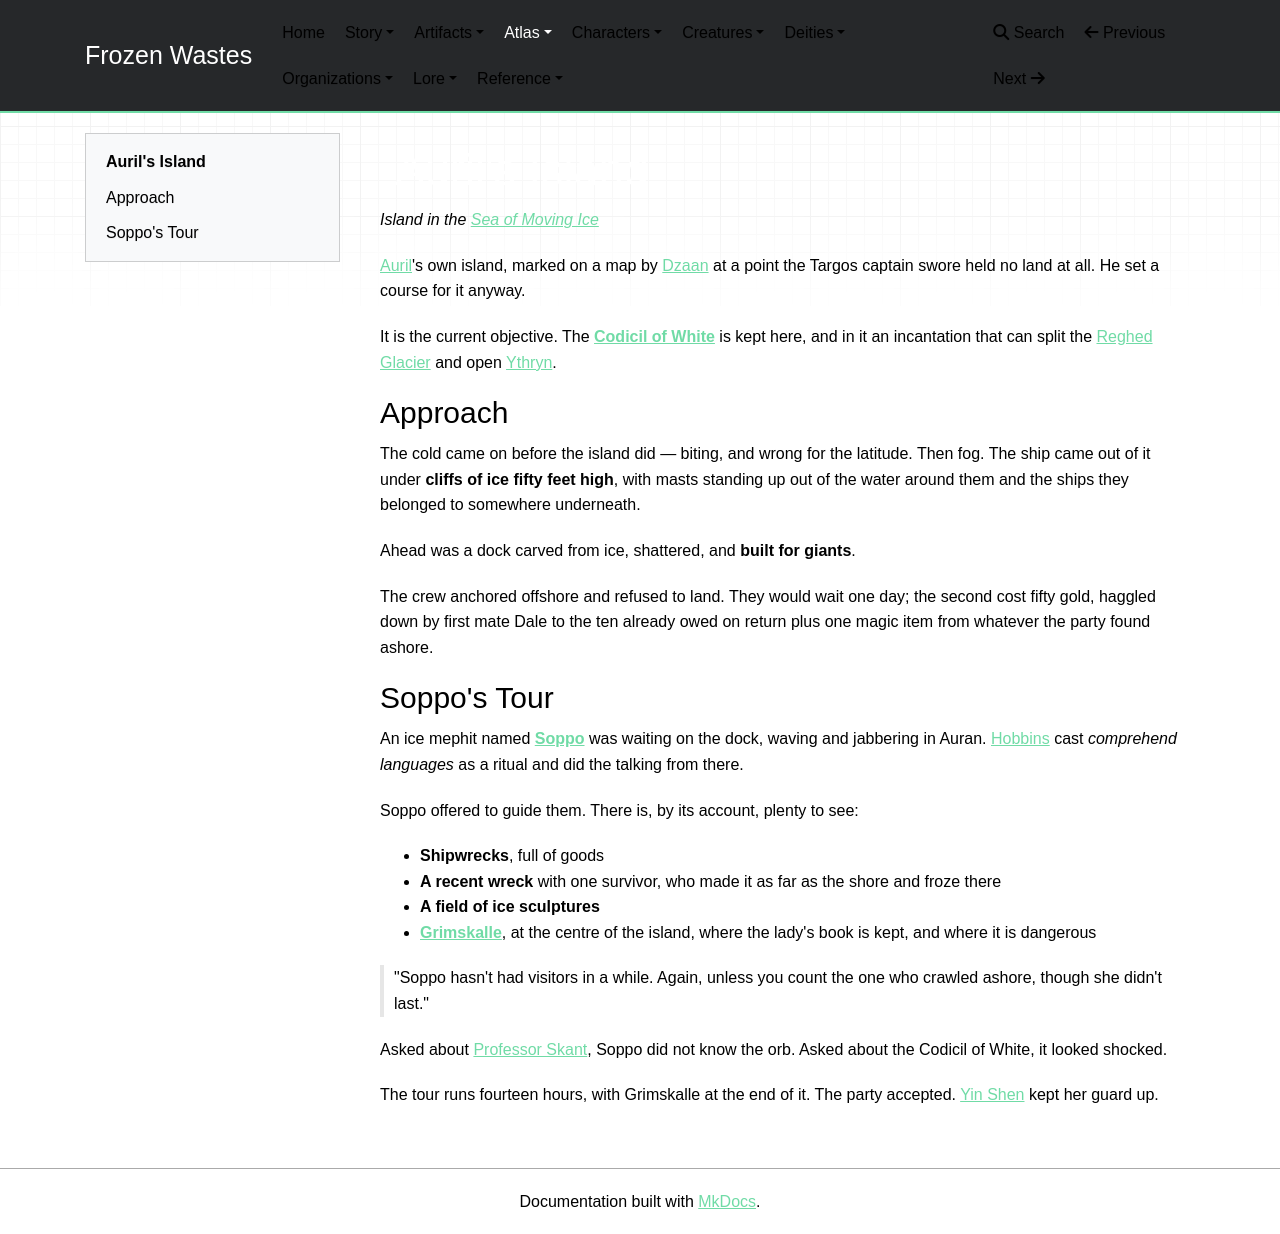

repository: mikeStr8s/frozen-wastes · page: world/atlas/Auril's Island/index.html · generator: mkdocs

# Auril's Island

_Island in the [Sea of Moving Ice](Sea%20of%20Moving%20Ice.md)_

[Auril](../deities/Auril.md)'s own island, marked on a map by [Dzaan](../characters/Dzaan.md) at a point the Targos captain swore held no land at all. He set a course for it anyway.

It is the current objective. The **[Codicil of White](../artifacts/The%20Codicil%20of%20White.md)** is kept here, and in it an incantation that can split the [Reghed Glacier](Reghed%20Glacier.md) and open [Ythryn](Ythryn.md).

## Approach

The cold came on before the island did — biting, and wrong for the latitude. Then fog. The ship came out of it under **cliffs of ice fifty feet high**, with masts standing up out of the water around them and the ships they belonged to somewhere underneath.

Ahead was a dock carved from ice, shattered, and **built for giants**.

The crew anchored offshore and refused to land. They would wait one day; the second cost fifty gold, haggled down by first mate Dale to the ten already owed on return plus one magic item from whatever the party found ashore.

## Soppo's Tour

An ice mephit named **[Soppo](../characters/Soppo.md)** was waiting on the dock, waving and jabbering in Auran. [Hobbins](../characters/Hobbins.md) cast _comprehend languages_ as a ritual and did the talking from there.

Soppo offered to guide them. There is, by its account, plenty to see:

- **Shipwrecks**, full of goods
- **A recent wreck** with one survivor, who made it as far as the shore and froze there
- **A field of ice sculptures**
- **[Grimskalle](Grimskalle.md)**, at the centre of the island, where the lady's book is kept, and where it is dangerous

> "Soppo hasn't had visitors in a while. Again, unless you count the one who crawled ashore, though she didn't last."

Asked about [Professor Skant](../artifacts/Professor%20Skant.md), Soppo did not know the orb. Asked about the Codicil of White, it looked shocked.

The tour runs fourteen hours, with Grimskalle at the end of it. The party accepted. [Yin Shen](../characters/Yin%20Shen.md) kept her guard up.
